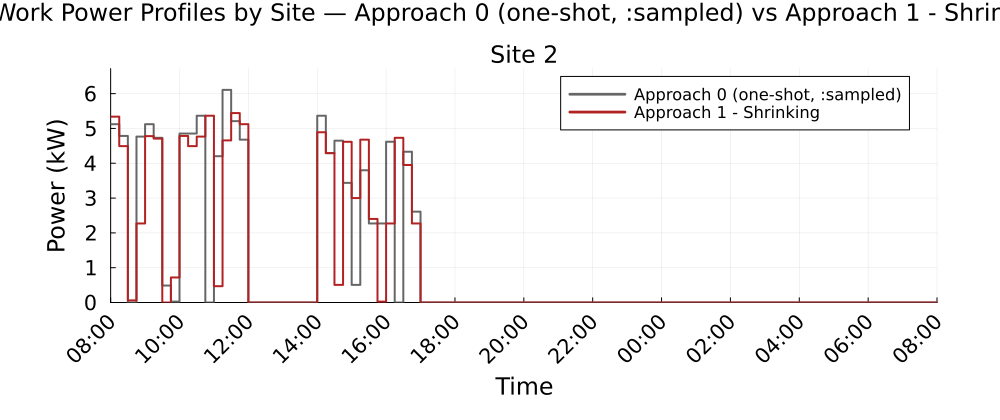

The file beside this chart, header and first rows:
Time_Period, Clock, Site_2_A0_kW, Site_2_A1S_kW
1, 08:00, 5.123, 5.339
2, 08:15, 4.784, 4.492
3, 08:30, 0.0, 0.061
4, 08:45, 4.765, 2.27
5, 09:00, 5.123, 4.78
6, 09:15, 4.731, 4.709
7, 09:30, 0.4879, 0.0
8, 09:45, 0.0264, 0.7188
9, 10:00, 4.854, 4.784
10, 10:15, 4.854, 4.492
11, 10:30, 5.366, 4.765
12, 10:45, 0.0, 5.366
13, 11:00, 4.203, 0.4689
14, 11:15, 6.108, 4.656
15, 11:30, 5.21, 5.441
16, 11:45, 4.677, 5.123
17, 12:00, 0.0, 0.0
18, 12:15, 0.0, 0.0
19, 12:30, 0.0, 0.0
20, 12:45, 0.0, 0.0
21, 13:00, 0.0, 0.0
22, 13:15, 0.0, 0.0
23, 13:30, 0.0, 0.0
24, 13:45, 0.0, 0.0
25, 14:00, 5.366, 4.891
26, 14:15, 4.291, 4.291
27, 14:30, 4.648, 0.5059
28, 14:45, 3.437, 4.617
29, 15:00, 0.5059, 3
30, 15:15, 3.799, 4.677
31, 15:30, 2.27, 2.402
32, 15:45, 2.27, 0.0264
33, 16:00, 4.618, 2.27
34, 16:15, 0.0, 4.731
35, 16:30, 4.332, 3.95
36, 16:45, 2.61, 2.27
37, 17:00, 0.0, 0.0
38, 17:15, 0.0, 0.0
39, 17:30, 0.0, 0.0
40, 17:45, 0.0, 0.0
41, 18:00, 0.0, 0.0
42, 18:15, 0.0, 0.0
43, 18:30, 0.0, 0.0
44, 18:45, 0.0, 0.0
45, 19:00, 0.0, 0.0
46, 19:15, 0.0, 0.0
47, 19:30, 0.0, 0.0
48, 19:45, 0.0, 0.0
49, 20:00, 0.0, 0.0
50, 20:15, 0.0, 0.0
51, 20:30, 0.0, 0.0
52, 20:45, 0.0, 0.0
53, 21:00, 0.0, 0.0
54, 21:15, 0.0, 0.0
55, 21:30, 0.0, 0.0
56, 21:45, 0.0, 0.0
57, 22:00, 0.0, 0.0
58, 22:15, 0.0, 0.0
59, 22:30, 0.0, 0.0
60, 22:45, 0.0, 0.0
... 36 more rows
